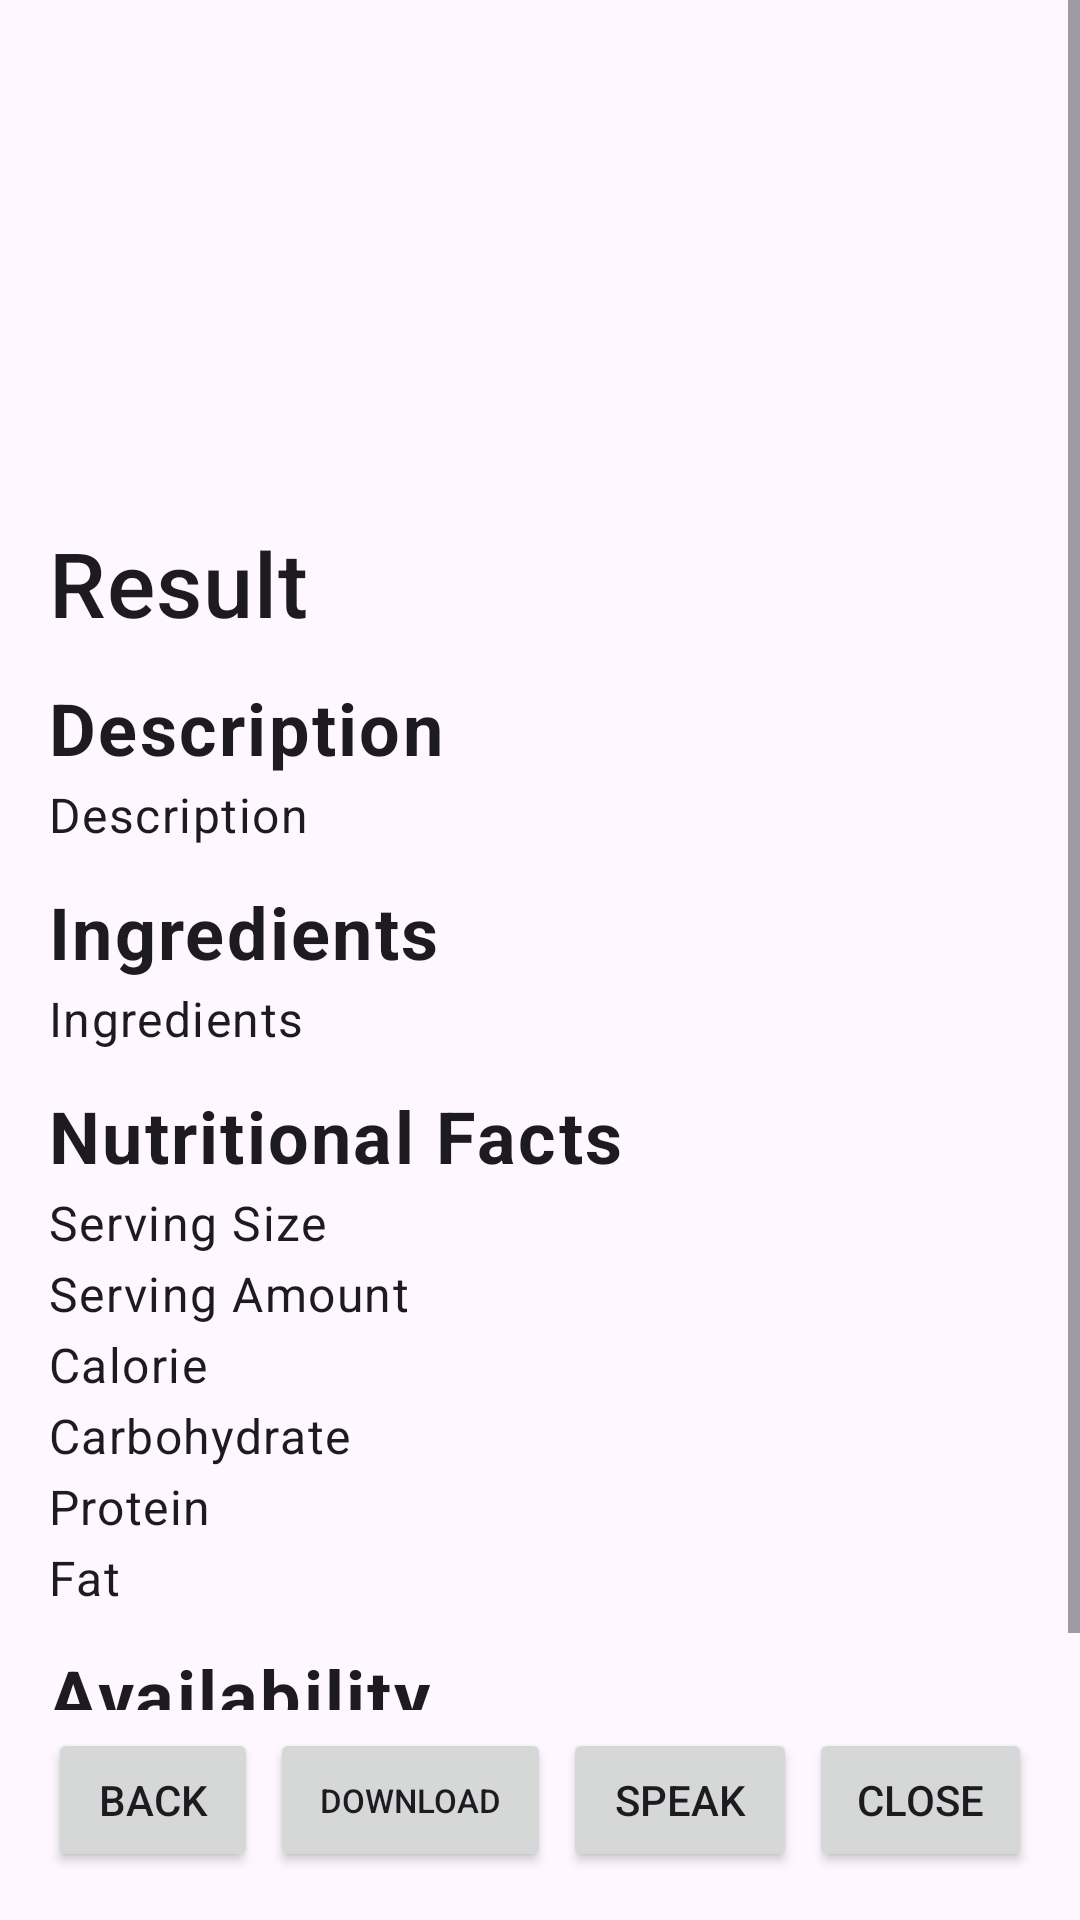

Reconstruct the res/layout file that produces this screen, plus the resources it refers to.
<!-- AndroidManifest.xml: application theme Theme.ScanAPI -->
<!-- res/layout/bottom_sheet_result.xml -->
<?xml version="1.0" encoding="utf-8"?>
<androidx.coordinatorlayout.widget.CoordinatorLayout xmlns:android="http://schemas.android.com/apk/res/android"
    xmlns:app="http://schemas.android.com/apk/res-auto"
    android:layout_width="match_parent"
    android:layout_height="match_parent">

    <ScrollView
        android:id="@+id/scrollView"
        android:layout_width="match_parent"
        android:layout_height="match_parent"
        android:layout_marginBottom="70dp"
        android:fillViewport="true">

        <LinearLayout
            android:layout_width="match_parent"
            android:layout_height="wrap_content"
            android:orientation="vertical"
            android:padding="16dp">

            

            <ImageView
                android:id="@+id/resultImageView"
                android:layout_width="match_parent"
                android:layout_height="150dp"
                android:layout_marginTop="4dp"
                android:layout_marginBottom="4dp"
                android:scaleType="centerInside" />

            <TextView
                android:id="@+id/resultTextView"
                android:layout_width="match_parent"
                android:layout_height="wrap_content"
                android:textAppearance="?attr/textAppearanceHeadline6"
                android:textSize="30sp"
                android:text="Result" />

            <TextView
                android:id="@+id/descriptionDisplayTextView"
                android:layout_width="match_parent"
                android:layout_height="wrap_content"
                android:layout_marginTop="12dp"
                android:text="Description"
                android:textAppearance="?attr/textAppearanceBody1"
                android:textSize="24sp"
                android:textStyle="bold" />

            <TextView
                android:id="@+id/descriptionTextView"
                android:layout_width="match_parent"
                android:layout_height="wrap_content"
                android:textAppearance="?attr/textAppearanceBody1"
                android:layout_marginTop="2dp"
                android:text="Description" />

            <TextView
                android:id="@+id/ingredientsDisplayTextView"
                android:layout_width="match_parent"
                android:layout_height="wrap_content"
                android:textAppearance="?attr/textAppearanceBody1"
                android:layout_marginTop="12dp"
                android:textStyle="bold"
                android:textSize="24sp"
                android:text="Ingredients" />

            <TextView
                android:id="@+id/ingredientsTextView"
                android:layout_width="match_parent"
                android:layout_height="wrap_content"
                android:textAppearance="?attr/textAppearanceBody1"
                android:layout_marginTop="2dp"
                android:text="Ingredients" />

            <TextView
                android:id="@+id/nutritionalFactsDisplayTextView"
                android:layout_width="match_parent"
                android:layout_height="wrap_content"
                android:textAppearance="?attr/textAppearanceBody1"
                android:layout_marginTop="12dp"
                android:textStyle="bold"
                android:textSize="24sp"
                android:text="Nutritional Facts" />

            <TextView
                android:id="@+id/servingSizeTextView"
                android:layout_width="match_parent"
                android:layout_height="wrap_content"
                android:textAppearance="?attr/textAppearanceBody1"
                android:layout_marginTop="2dp"
                android:text="Serving Size" />

            <TextView
                android:id="@+id/amtOfServingTextView"
                android:layout_width="match_parent"
                android:layout_height="wrap_content"
                android:textAppearance="?attr/textAppearanceBody1"
                android:layout_marginTop="2dp"
                android:text="Serving Amount" />

            <TextView
                android:id="@+id/CalorieTextView"
                android:layout_width="match_parent"
                android:layout_height="wrap_content"
                android:textAppearance="?attr/textAppearanceBody1"
                android:layout_marginTop="2dp"
                android:text="Calorie" />

            <TextView
                android:id="@+id/carbohydrateTextView"
                android:layout_width="match_parent"
                android:layout_height="wrap_content"
                android:textAppearance="?attr/textAppearanceBody1"
                android:layout_marginTop="2dp"
                android:text="Carbohydrate" />

            <TextView
                android:id="@+id/proteinTextView"
                android:layout_width="match_parent"
                android:layout_height="wrap_content"
                android:textAppearance="?attr/textAppearanceBody1"
                android:layout_marginTop="2dp"
                android:text="Protein" />

            <TextView
                android:id="@+id/fatTextView"
                android:layout_width="match_parent"
                android:layout_height="wrap_content"
                android:textAppearance="?attr/textAppearanceBody1"
                android:layout_marginTop="2dp"
                android:text="Fat" />

            <TextView
                android:id="@+id/storeDisplayTextView"
                android:layout_width="match_parent"
                android:layout_height="wrap_content"
                android:textAppearance="?attr/textAppearanceBody1"
                android:layout_marginTop="12dp"
                android:textStyle="bold"
                android:textSize="24sp"
                android:text="Availability" />

            <androidx.recyclerview.widget.RecyclerView
                android:id="@+id/storeRecyclerView"
                android:layout_width="match_parent"
                android:layout_height="wrap_content"
                android:layout_marginTop="0dp"
                android:nestedScrollingEnabled="false"
                android:overScrollMode="never" />

        </LinearLayout>
    </ScrollView>

    <LinearLayout
        android:id="@+id/buttonContainer"
        android:layout_width="match_parent"
        android:layout_height="wrap_content"
        android:orientation="horizontal"
        android:gravity="center"
        android:layout_gravity="bottom"
        android:layout_margin="16dp">

        <Button
            android:id="@+id/backButton"
            android:layout_width="0dp"
            android:layout_height="wrap_content"
            android:layout_weight="0.9"
            android:layout_marginEnd="4dp"
            android:text="Back" />

        <Button
            android:id="@+id/downloadButton"
            android:layout_width="0dp"
            android:layout_height="wrap_content"
            android:layout_weight="1.2"
            android:layout_marginEnd="4dp"
            android:textSize="11sp"
            android:text="Download" />

        <Button
            android:id="@+id/speakerButton"
            android:layout_width="0dp"
            android:layout_height="wrap_content"
            android:layout_weight="1"
            android:layout_marginEnd="4dp"
            android:text="Speak" />

        <Button
            android:id="@+id/closeButton"
            android:layout_width="4dp"
            android:layout_height="wrap_content"
            android:layout_weight="0.9"
            android:text="Close" />
    </LinearLayout>

</androidx.coordinatorlayout.widget.CoordinatorLayout>
<!-- resources referenced by this layout -->
<resources>
  <style name="Theme.ScanAPI" parent="Base.Theme.ScanAPI" />
  <style name="Base.Theme.ScanAPI" parent="Theme.Material3.DayNight.NoActionBar">
          
          
      </style>
</resources>
